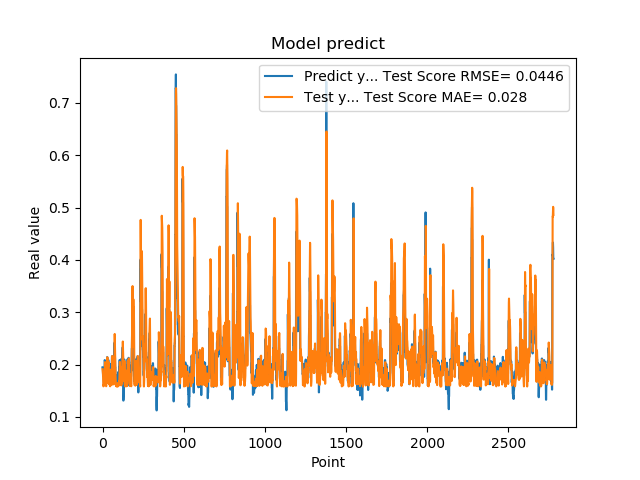

The table this chart was drawn from, first rows:
1.948629021644592285e-01, 1.910969217694566680e-01
1.948629021644592285e-01, 1.870424376283898182e-01
1.922753006219864169e-01, 1.826233671746197995e-01
1.779100298881530762e-01, 1.805899078971134331e-01
1.779100298881530762e-01, 1.702759976456691138e-01
1.810636967420578003e-01, 1.584152284644754494e-01
1.810636967420578003e-01, 1.594145932036712399e-01
1.680064052343368530e-01, 1.603526293598597219e-01
1.635809391736984530e-01, 1.624617984783706948e-01
1.635809391736984530e-01, 1.619782070544359132e-01
1.706920862197875977e-01, 1.624271463213383115e-01
1.706920862197875977e-01, 1.619540287548965063e-01
1.916799396276473999e-01, 1.604396295282440044e-01
2.085516005754470825e-01, 1.693675162842034621e-01
2.085516005754470825e-01, 1.928234641397416904e-01
2.058236002922058105e-01, 2.046896811362536872e-01
2.058236002922058105e-01, 2.025212726744933245e-01
1.828240007162094116e-01, 2.002942088171483781e-01
1.857409924268722534e-01, 1.856836918828458083e-01
1.857409924268722534e-01, 1.657735298795483259e-01
1.775099337100982666e-01, 1.679042869133522409e-01
1.775099337100982666e-01, 1.636794000504172564e-01
1.752161234617232999e-01, 1.585276154338708665e-01
1.971126049757004062e-01, 1.590309752503630270e-01
1.971126049757004062e-01, 1.747398359585447536e-01
1.845117062330246249e-01, 1.862517053837880465e-01
1.845117062330246249e-01, 1.776913584942604041e-01
1.984785944223403931e-01, 1.659198385145592702e-01
2.143009155988692960e-01, 1.791084470636074288e-01
2.143009155988692960e-01, 2.024146916403069818e-01
1.841159015893935880e-01, 2.139498043553180184e-01
1.841159015893935880e-01, 1.948080886896911557e-01
2.104043960571289062e-01, 1.652808436434296258e-01
2.032361328601836881e-01, 1.909603156393780143e-01
2.032361328601836881e-01, 2.021273858145336000e-01
2.088565975427627841e-01, 1.961242057258837657e-01
2.088565975427627841e-01, 2.008173558465270181e-01
1.960448026657104492e-01, 2.051810405937706527e-01
1.900728046894073209e-01, 1.957307168286772647e-01
1.900728046894073209e-01, 1.800247896281883531e-01
1.658952832221984863e-01, 1.748955186379084203e-01
1.658952832221984863e-01, 1.686981864302019019e-01
1.872539073228836337e-01, 1.617810643821554206e-01
1.852532625198364535e-01, 1.667632045628565374e-01
1.852532625198364535e-01, 1.687982263821036499e-01
1.799222826957702359e-01, 1.671169645317651664e-01
1.799222826957702359e-01, 1.637643838427319531e-01
2.012764066457748136e-01, 1.585096618072171781e-01
1.978618204593658725e-01, 1.801015179759252460e-01
1.978618204593658725e-01, 1.902792443415188273e-01
1.950792670249938965e-01, 1.874598895760105910e-01
1.950792670249938965e-01, 1.852675973900263506e-01
1.711323857307434082e-01, 1.829723527034783082e-01
1.623787879943847379e-01, 1.723669374634710372e-01
1.623787879943847379e-01, 1.622547247874510934e-01
1.677809953689575195e-01, 1.627624539396848313e-01
1.677809953689575195e-01, 1.622757859421949111e-01
2.059821039438247958e-01, 1.612540978949887349e-01
2.158481031656265259e-01, 1.829878288481797122e-01
2.158481031656265259e-01, 2.089159655003126614e-01
2.141157686710357111e-01, 2.164409845847007074e-01
... 2,719 more rows
